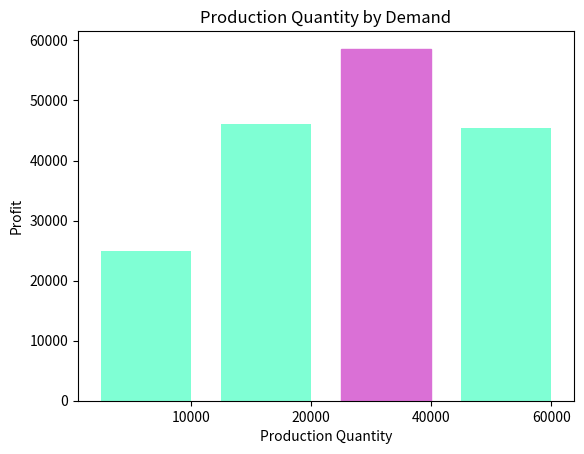

Write Python code to recreate this figure.
import matplotlib.pyplot as plt, numpy as np

def demand():
    p = np.random.uniform(0,1)
    if p < 0.10:
        return 10000
    elif p >= 0.10 and p < 0.45:
        return 20000
    elif p >= 0.45 and p < 0.75:
        return 40000
    else:
        return 60000

def production(demand, units, price, unit_cost, disposal):
    units_sold = min(units, demand)
    revenue = units_sold * price
    total_cost = units * unit_cost
    units_not_sold = units - demand
    if units_not_sold > 0:
        disposal_cost = disposal * units_not_sold
    else:
        disposal_cost = 0
    profit = revenue - total_cost - disposal_cost
    return profit

def mcs(x, n, units, price, unit_cost, disposal):
    profit = []
    while x <= n:
        d = demand()
        v = production(d, units, price, unit_cost, disposal)
        profit.append(v)
        x += 1
    return profit
    
def max_bar(ls):
    tup = max(enumerate(ls))
    return tup[0] - 1

if __name__ == "__main__":
    units = [10000, 20000, 40000, 60000]
    price, unit_cost, disposal = 4, 1.5, 0.2
    avg_p = []
    x, n = 1, 10000
    profit_10 = mcs(x, n, units[0], price, unit_cost, disposal)
    avg_p.append(np.mean(profit_10))
    print ('Profit for {:,.0f}'.format(units[0]),
          'units: ${:,.2f}'.format(np.mean(profit_10)))
    profit_20 = mcs(x, n, units[1], price, unit_cost, disposal)
    avg_p.append(np.mean(np.mean(profit_20)))
    print ('Profit for {:,.0f}'.format(units[1]),
          'units: ${:,.2f}'.format(np.mean(profit_20)))
    profit_40 = mcs(x, n, units[2], price, unit_cost, disposal)
    avg_p.append(np.mean(profit_40))
    print ('Profit for {:,.0f}'.format(units[2]),
          'units: ${:,.2f}'.format(np.mean(profit_40)))
    profit_60 = mcs(x, n, units[3], price, unit_cost, disposal)
    avg_p.append(np.mean(profit_60))
    print ('Profit for {:,.0f}'.format(units[3]),
          'units: ${:,.2f}'.format(np.mean(profit_60)))
    labels = ['10000','20000','40000','60000']
    pos = np.arange(len(labels))
    width = 0.75 # set less than 1.0 for spaces between bins
    plt.figure(2)
    ax = plt.axes()
    ax.set_xticks(pos + (width / 2))
    ax.set_xticklabels(labels)
    barlist = plt.bar(pos, avg_p, width, color='aquamarine')
    barlist[max_bar(avg_p)].set_color('orchid')
    plt.ylabel('Profit')
    plt.xlabel('Production Quantity')
    plt.title('Production Quantity by Demand')
    plt.show()

